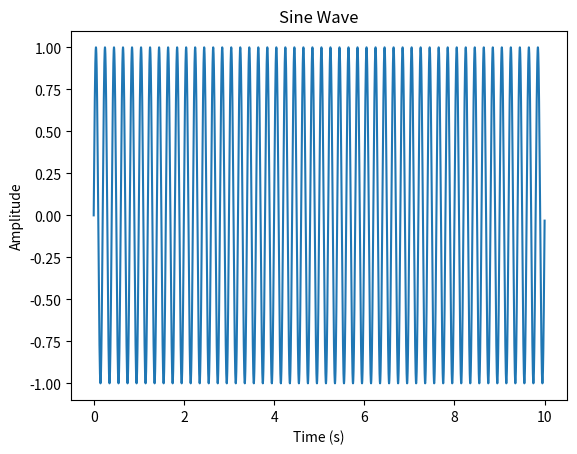

This figure's Python source:

import numpy as np
import matplotlib.pyplot as plt


def create_sine_wave():
    frequency = 5
    amplitude = 1
    duration = 10
    sampling_rate = 1000
    t = np.linspace(0, duration, int(sampling_rate * duration), endpoint=False)
    y = amplitude * np.sin(2 * np.pi * frequency * t)

    # Plot the sine wave
    plt.plot(t, y)
    plt.title('Sine Wave')
    plt.xlabel('Time (s)')
    plt.ylabel('Amplitude')
    plt.show()

if __name__ == "__main__":
    create_sine_wave()


